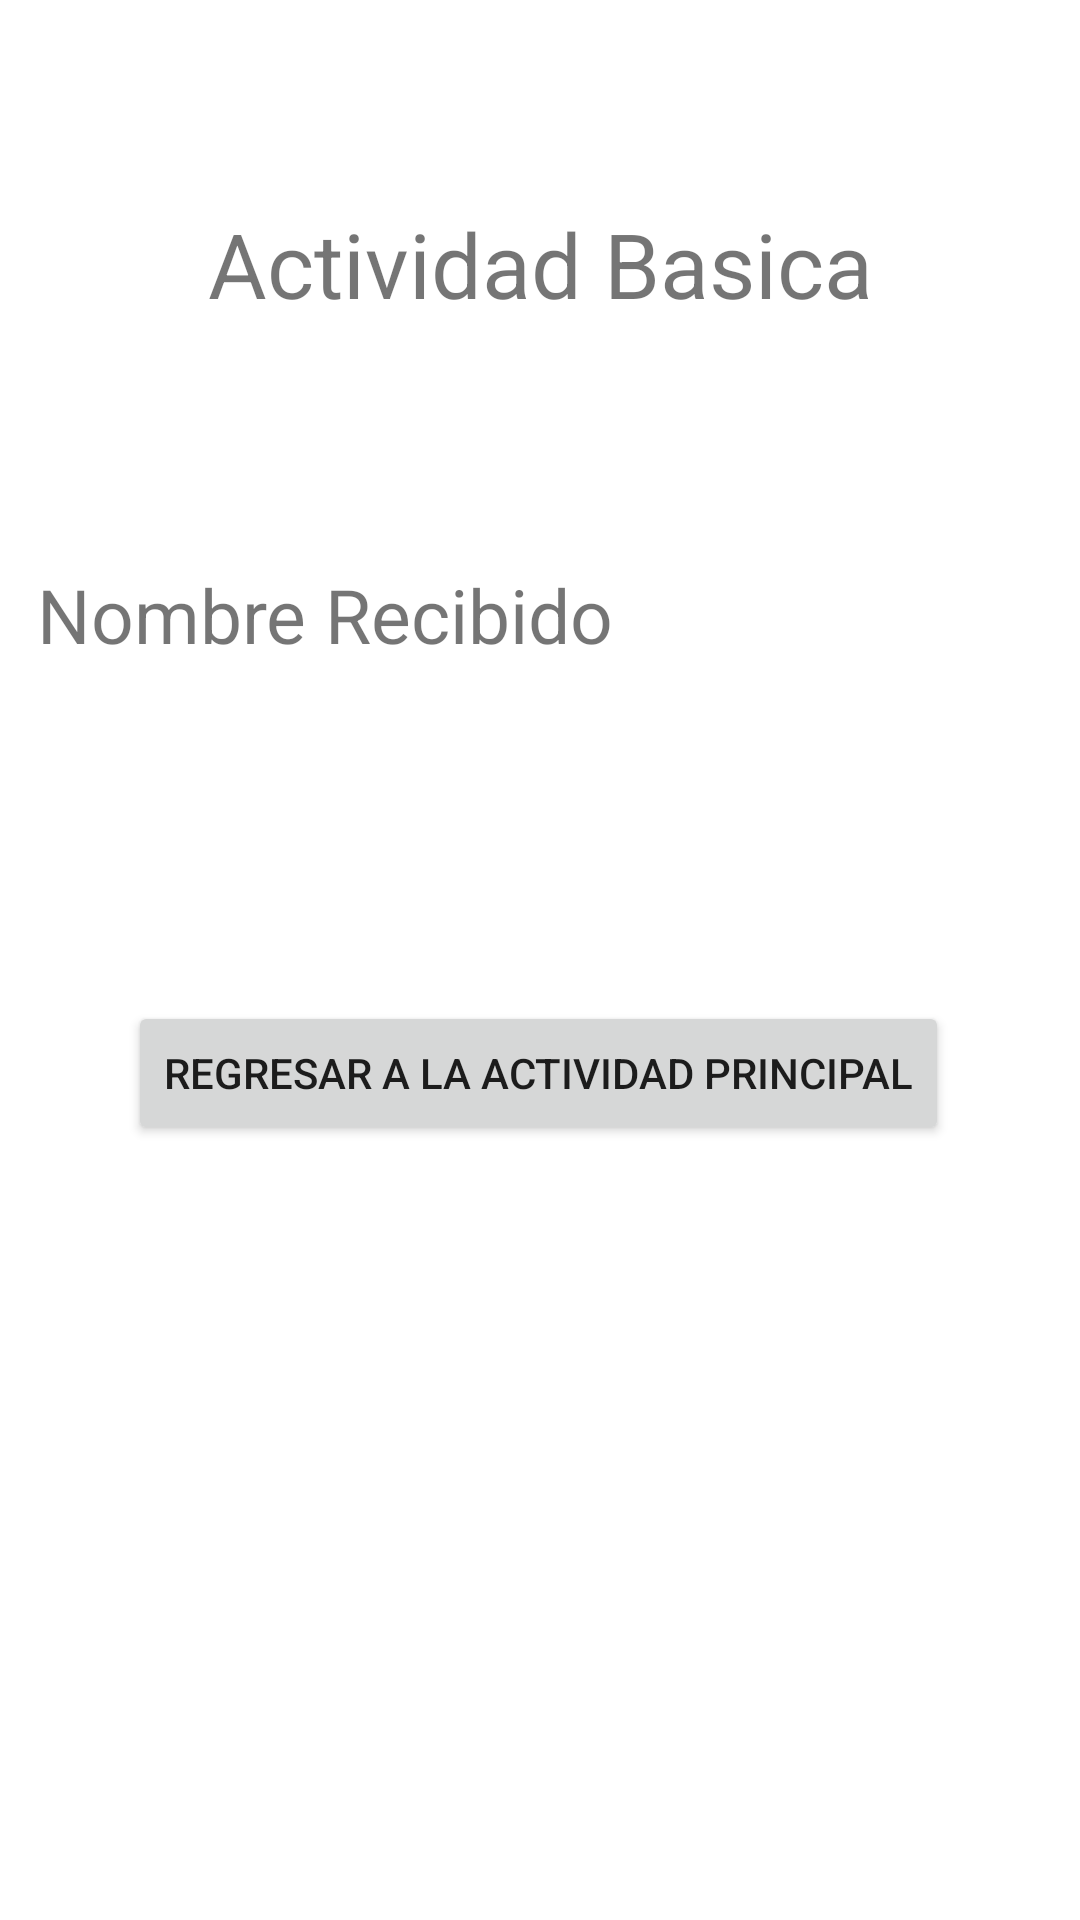

Reconstruct the res/layout file that produces this screen, plus the resources it refers to.
<!-- AndroidManifest.xml: application theme Theme.P4_7S21 -->
<!-- res/layout/activity_basica.xml -->
<?xml version="1.0" encoding="utf-8"?>
<androidx.constraintlayout.widget.ConstraintLayout xmlns:android="http://schemas.android.com/apk/res/android"
    xmlns:app="http://schemas.android.com/apk/res-auto"
    xmlns:tools="http://schemas.android.com/tools"
    android:layout_width="match_parent"
    android:layout_height="match_parent"
    tools:context=".BasicaActivity">

    <TextView
        android:id="@+id/textView2"
        android:layout_width="312dp"
        android:layout_height="64dp"
        android:layout_marginTop="56dp"
        android:gravity="center"
        android:text="@string/p2titulo"
        android:textSize="30sp"
        app:layout_constraintEnd_toEndOf="parent"
        app:layout_constraintHorizontal_bias="0.498"
        app:layout_constraintStart_toStartOf="parent"
        app:layout_constraintTop_toTopOf="parent" />

    <TextView
        android:id="@+id/textView3"
        android:layout_width="wrap_content"
        android:layout_height="wrap_content"
        android:layout_marginTop="68dp"
        android:text="@string/p2mensaje"
        android:textSize="25sp"
        app:layout_constraintEnd_toEndOf="parent"
        app:layout_constraintHorizontal_bias="0.073"
        app:layout_constraintStart_toStartOf="parent"
        app:layout_constraintTop_toBottomOf="@+id/textView2" />

    <TextView
        android:id="@+id/lblrecibe"
        android:layout_width="357dp"
        android:layout_height="60dp"
        android:layout_marginTop="36dp"
        android:textSize="30sp"
        app:layout_constraintEnd_toEndOf="parent"
        app:layout_constraintHorizontal_bias="0.098"
        app:layout_constraintStart_toStartOf="parent"
        app:layout_constraintTop_toBottomOf="@+id/textView3" />

    <Button
        android:id="@+id/p2btnregresa"
        android:layout_width="wrap_content"
        android:layout_height="wrap_content"
        android:layout_marginTop="16dp"
        android:text="@string/p2btnreg"
        app:layout_constraintEnd_toEndOf="parent"
        app:layout_constraintHorizontal_bias="0.494"
        app:layout_constraintStart_toStartOf="parent"
        app:layout_constraintTop_toBottomOf="@+id/lblrecibe" />
</androidx.constraintlayout.widget.ConstraintLayout>
<!-- resources referenced by this layout -->
<resources>
  <string name="p2btnreg">Regresar a la Actividad Principal</string>
  <string name="p2mensaje">Nombre Recibido</string>
  <string name="p2titulo">Actividad Basica</string>
  <style name="Theme.P4_7S21" parent="Theme.MaterialComponents.DayNight.DarkActionBar">
          
          <item name="colorPrimary">@color/purple_500</item>
          <item name="colorPrimaryVariant">@color/purple_700</item>
          <item name="colorOnPrimary">@color/white</item>
          
          <item name="colorSecondary">@color/teal_200</item>
          <item name="colorSecondaryVariant">@color/teal_700</item>
          <item name="colorOnSecondary">@color/black</item>
          
          <item name="android:statusBarColor">?attr/colorPrimaryVariant</item>
          
      </style>
  <!-- not gathered from this repository: default colours our renderer supplied (Android Studio template values) -->
  <color name="purple_500">#FF6200EE</color>
  <color name="purple_700">#FF3700B3</color>
  <color name="teal_200">#FF03DAC5</color>
  <color name="teal_700">#FF018786</color>
  <color name="black">#FF000000</color>
  <color name="white">#FFFFFFFF</color>
</resources>
